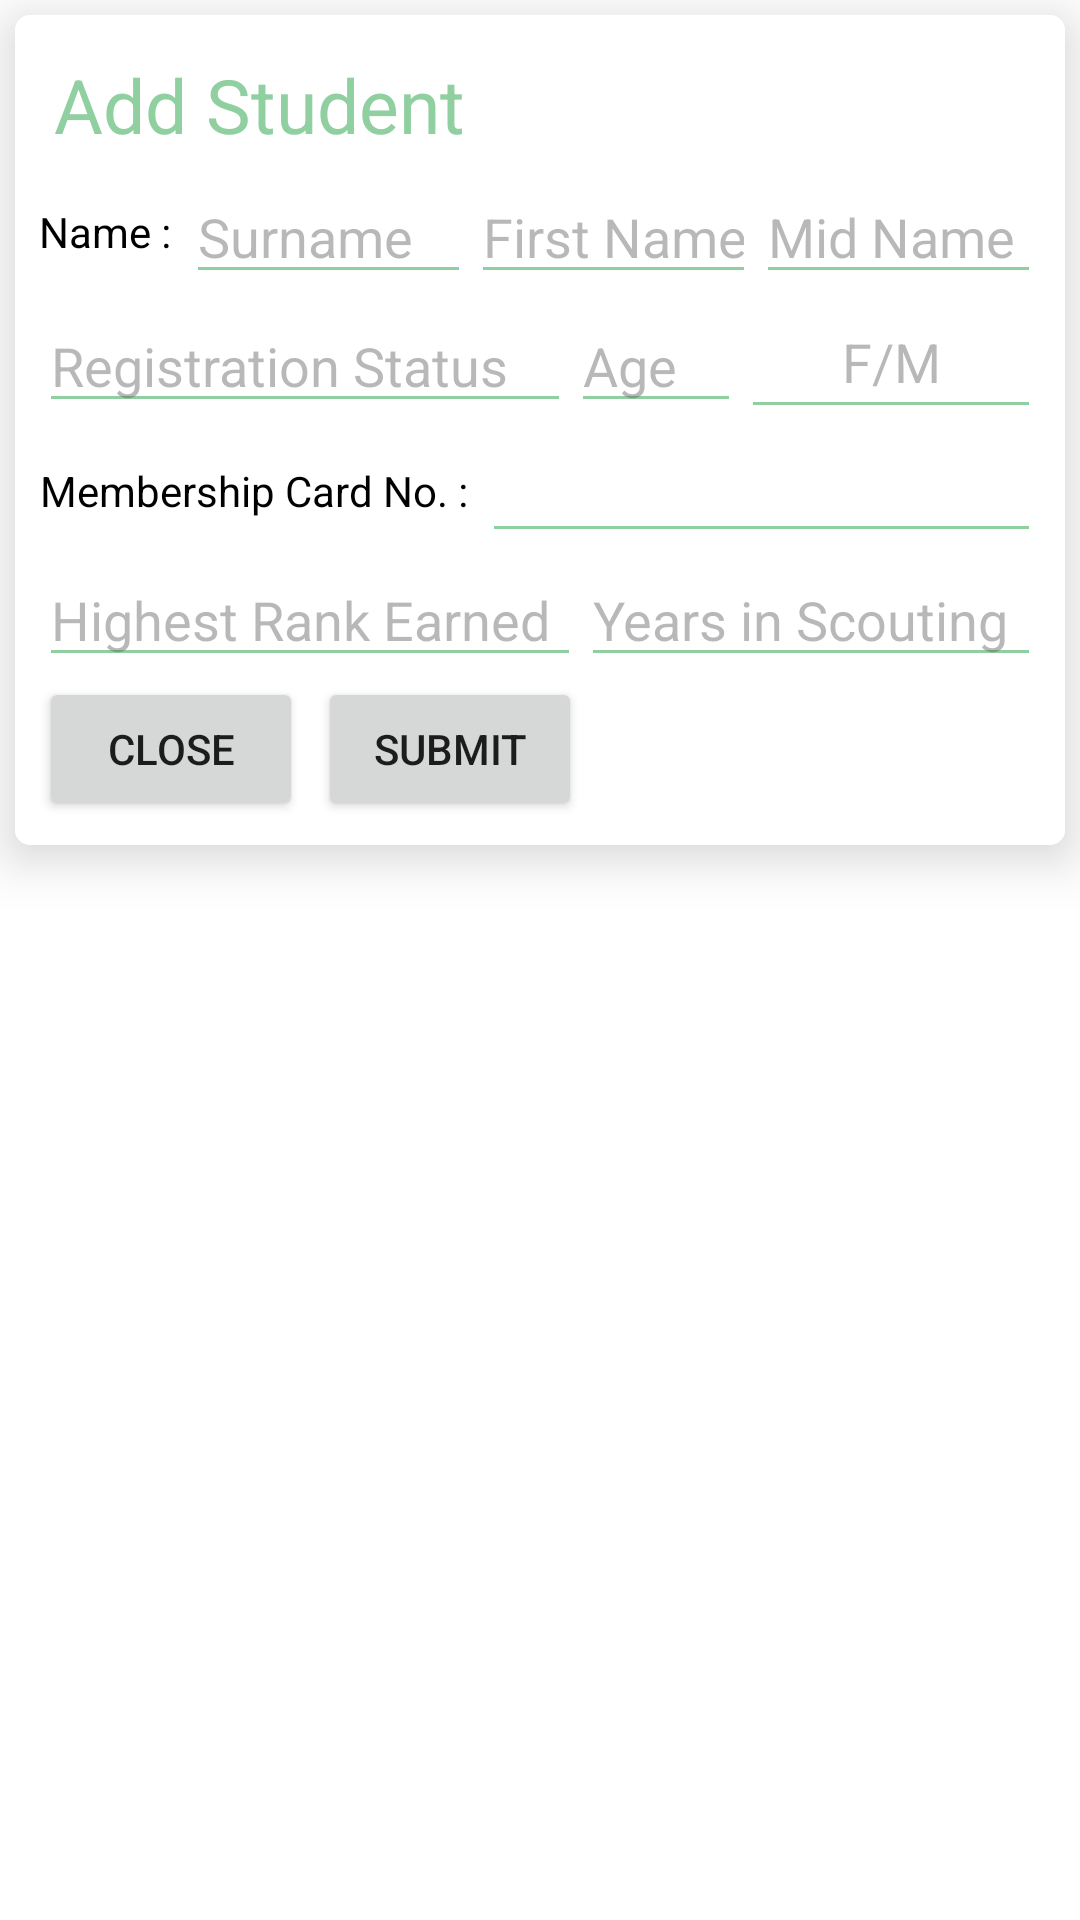

Reconstruct the res/layout file that produces this screen, plus the resources it refers to.
<!-- AndroidManifest.xml: application theme Theme.BSPRegistration.NoActionBar -->
<!-- res/layout/popupadd.xml -->
<?xml version="1.0" encoding="utf-8"?>
<RelativeLayout xmlns:android="http://schemas.android.com/apk/res/android"
    android:layout_width="match_parent"
    android:layout_height="match_parent"
    xmlns:app="http://schemas.android.com/apk/res-auto">

    <androidx.cardview.widget.CardView
        android:id="@+id/img_thumbnail"
        android:layout_width="match_parent"
        android:layout_height="wrap_content"
        android:layout_marginStart="5dp"
        android:layout_marginTop="5dp"
        android:layout_marginEnd="5dp"
        android:layout_marginBottom="5dp"
        android:clipChildren="false"
        android:clipToPadding="false"
        android:divider="@android:color/transparent"
        android:dividerHeight="0.0px"
        app:cardCornerRadius="5dp"
        app:cardElevation="10dp"
        app:cardPreventCornerOverlap="false">

        <LinearLayout
            android:background="@color/white"
            android:padding="8dp"
            android:layout_width="match_parent"
            android:layout_height="wrap_content"
            android:orientation="vertical">
        <TextView
            android:textColor="#8fcfa0"
            android:layout_width="wrap_content"
            android:layout_height="wrap_content"
            android:text="Add Student"
            android:layout_margin="5dp"
            android:textSize="25sp"/>
            <LinearLayout
                android:layout_width="match_parent"
                android:layout_height="wrap_content"
                android:orientation="horizontal">

                <TextView
                    android:layout_width="wrap_content"
                    android:layout_height="match_parent"
                    android:layout_marginEnd="5dp"
                    android:gravity="center"
                    android:text="@string/name"
                    android:textColor="@color/black" />

                <EditText
                    android:id="@+id/tmpsurname"
                    android:layout_width="match_parent"
                    android:layout_height="wrap_content"
                    android:layout_gravity="center"
                    android:layout_weight="1"
                    android:autofillHints="name"
                    android:backgroundTint="#8fcfa0"
                    android:hint="Surname"
                    android:inputType="text"
                    android:textColor="@color/black"
                    android:textColorHint="#705d5e5e" />

                <EditText
                    android:id="@+id/tmpname"
                    android:layout_width="match_parent"
                    android:layout_height="wrap_content"
                    android:layout_gravity="center"
                    android:layout_weight="1"
                    android:autofillHints="name"
                    android:backgroundTint="#8fcfa0"
                    android:hint="First Name"
                    android:inputType="text"
                    android:textColor="@color/black"
                    android:textColorHint="#705d5e5e" />

                <EditText
                    android:id="@+id/tmpmidname"
                    android:layout_width="match_parent"
                    android:layout_height="wrap_content"
                    android:layout_gravity="center"
                    android:layout_weight="1"
                    android:autofillHints="name"
                    android:backgroundTint="#8fcfa0"
                    android:hint="Mid Name"
                    android:inputType="text"
                    android:textColor="@color/black"
                    android:textColorHint="#705d5e5e" />
            </LinearLayout>

            <LinearLayout
                android:layout_width="match_parent"
                android:layout_height="wrap_content"
                android:orientation="horizontal">

                <EditText
                    android:id="@+id/tmpregstatus"
                    android:layout_width="wrap_content"
                    android:layout_height="wrap_content"
                    android:layout_gravity="center"
                    android:layout_weight="1"
                    android:autofillHints="name"
                    android:backgroundTint="#8fcfa0"
                    android:hint="Registration Status"
                    android:inputType="text"
                    android:textColor="@color/black"
                    android:textColorHint="#705d5e5e" />

                <EditText
                    android:id="@+id/tmpage"
                    android:layout_width="wrap_content"
                    android:layout_height="wrap_content"
                    android:layout_gravity="center"
                    android:layout_weight="1"
                    android:autofillHints="name"
                    android:backgroundTint="#8fcfa0"
                    android:hint="Age"
                    android:inputType="number"
                    android:textColor="@color/black"
                    android:textColorHint="#705d5e5e" />
                <RelativeLayout
                    android:layout_width="wrap_content"
                    android:layout_height="wrap_content">

                    <AutoCompleteTextView
                        android:id="@+id/tmpgender"
                        android:layout_width="100dp"
                        android:layout_height="45dp"
                        android:backgroundTint="#8fcfa0"
                        android:completionThreshold="1"
                        android:hint="@string/gender"
                        android:inputType="none"
                        android:padding="5dp"
                        android:textAlignment="center"
                        android:textColor="#000"
                        android:textColorHint="#705d5e5e" />
                    <ImageView
                        android:id="@+id/tmpgenderimg"
                        android:layout_width="wrap_content"
                        android:layout_height="wrap_content"
                        android:layout_marginStart="-15dp"
                        android:layout_alignTop="@+id/tmpgender"
                        android:layout_alignBottom="@+id/tmpgender"
                        android:layout_toEndOf="@+id/tmpgender"
                        android:padding="5dp"
                        android:src="@drawable/ic_baseline_arrow_drop_down_24" />
                </RelativeLayout>












            </LinearLayout>

            <LinearLayout
                android:layout_width="match_parent"
                android:layout_height="wrap_content"
                android:orientation="horizontal">

                <TextView
                    android:layout_width="wrap_content"
                    android:layout_height="match_parent"
                    android:layout_marginEnd="5dp"
                    android:gravity="center"
                    android:text="Membership Card No. :"
                    android:textColor="@color/black" />

                <EditText
                    android:id="@+id/tmpmemcardnum"
                    android:layout_width="match_parent"
                    android:layout_height="wrap_content"
                    android:layout_gravity="center"
                    android:autofillHints="name"
                    android:backgroundTint="#8fcfa0"
                    android:inputType="text"
                    android:textColor="@color/black"
                    android:textColorHint="#705d5e5e" />
            </LinearLayout>

            <LinearLayout
                android:layout_width="match_parent"
                android:layout_height="wrap_content"
                android:orientation="horizontal">

                <EditText
                    android:id="@+id/tmprankearned"
                    android:layout_width="wrap_content"
                    android:layout_height="wrap_content"
                    android:layout_gravity="center"
                    android:layout_weight="1"
                    android:autofillHints="name"
                    android:backgroundTint="#8fcfa0"
                    android:hint="Highest Rank Earned"
                    android:inputType="text"
                    android:textColor="@color/black"
                    android:textColorHint="#705d5e5e" />

                <EditText
                    android:id="@+id/tmpyearsof"
                    android:layout_width="wrap_content"
                    android:layout_height="wrap_content"
                    android:layout_gravity="center"
                    android:layout_weight="1"
                    android:autofillHints="name"
                    android:backgroundTint="#8fcfa0"
                    android:hint="Years in Scouting"
                    android:inputType="text"
                    android:textColor="@color/black"
                    android:textColorHint="#705d5e5e" />
            </LinearLayout>

        <LinearLayout
            android:layout_width="match_parent"
            android:layout_height="wrap_content"
            android:orientation="horizontal">

            <Button
                android:layout_width="wrap_content"
                android:layout_height="wrap_content"
                android:text="Close"
                android:id="@+id/tmpclose"/>
            <Button
                android:layout_marginStart="5dp"
                android:layout_width="wrap_content"
                android:layout_height="wrap_content"
                android:text="Submit"
                android:id="@+id/tmpsubmmit"/>
        </LinearLayout>
        </LinearLayout>
    </androidx.cardview.widget.CardView>
</RelativeLayout>
<!-- resources referenced by this layout -->
<resources>
  <color name="black">#FF000000</color>
  <color name="white">#FFFFFFFF</color>
  <string name="gender">F/M</string>
  <string name="name">Name :</string>
  <style name="Theme.BSPRegistration.NoActionBar">
          <item name="windowActionBar">false</item>
          <item name="windowNoTitle">true</item>
      </style>
</resources>
